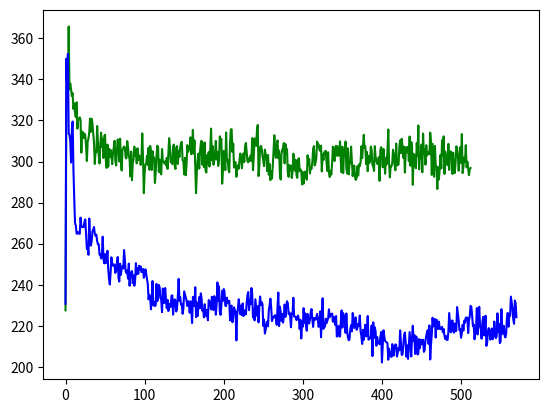

This figure's Python source:
import matplotlib.pyplot as plt

nomut = [227.55555555555554, 323.8541666666667, 339.3376623376623, 332.4301075268817, 365.75, 335.1212121212121, 337.97, 335.35, 331.92, 333.28, 325.62, 328.27, 324.05, 321.59, 328.85, 315.98, 320.19, 320.86, 321.53, 320.17, 304.3, 314.55, 314.1, 311.44, 313.65, 312.51, 307.0, 300.24, 309.73, 311.22, 314.18, 320.91, 314.46, 320.82, 318.72, 313.68, 309.06, 298.82, 305.32, 304.46, 317.3, 309.01, 302.88, 299.02, 308.55, 314.03, 307.11, 311.09, 301.72, 312.49, 313.07, 300.25, 296.88, 308.24, 297.47, 306.27, 302.16, 305.67, 303.36, 298.7, 304.42, 306.75, 310.08, 300.29, 298.04, 305.74, 310.76, 307.55, 300.02, 311.11, 299.7, 295.66, 305.63, 306.68, 307.31, 306.78, 301.98, 301.5, 309.94, 307.0, 302.85, 300.98, 292.74, 304.89, 290.92, 298.93, 301.26, 307.24, 302.67, 305.45, 299.11, 306.47, 300.69, 302.98, 302.23, 298.34, 301.92, 313.7, 301.56, 284.61, 294.3, 298.56, 299.1, 302.79, 298.31, 306.73, 295.97, 307.61, 304.88, 295.88, 305.04, 302.07, 301.83, 289.52, 294.63, 302.44, 307.7, 307.23, 294.96, 300.89, 294.81, 293.71, 306.1, 300.46, 299.87, 299.06, 300.02, 298.2, 301.8, 296.4, 304.15, 311.36, 307.02, 299.64, 299.74, 298.75, 307.39, 308.27, 297.9, 296.36, 306.93, 307.53, 298.8, 305.12, 302.2, 307.0, 308.83, 309.61, 300.64, 300.11, 293.69, 301.82, 293.32, 298.47, 307.99, 304.67, 306.42, 305.94, 311.79, 303.53, 306.45, 315.38, 303.91, 310.29, 297.9, 284.62, 295.26, 300.71, 303.86, 296.52, 304.43, 308.7, 310.1, 298.47, 308.83, 297.28, 309.24, 295.64, 294.62, 303.08, 298.91, 304.64, 297.55, 305.95, 316.02, 300.57, 307.5, 298.42, 300.23, 303.81, 310.05, 301.06, 304.71, 297.84, 300.18, 312.26, 309.97, 311.05, 289.19, 295.92, 305.18, 300.71, 295.81, 314.17, 300.67, 300.8, 296.08, 294.77, 309.11, 315.68, 315.71, 304.62, 308.72, 297.05, 299.08, 299.71, 292.54, 296.5, 298.16, 296.48, 301.25, 303.88, 301.33, 296.75, 301.46, 303.95, 299.76, 307.41, 309.02, 304.86, 300.15, 299.59, 301.57, 300.44, 302.9, 300.28, 311.4, 295.8, 302.77, 311.28, 310.73, 307.62, 315.15, 317.82, 292.89, 297.89, 306.81, 307.63, 306.44, 302.63, 300.33, 297.74, 305.78, 303.55, 302.71, 295.29, 303.2, 293.54, 298.85, 290.93, 295.19, 291.7, 298.0, 305.76, 312.77, 303.83, 301.8, 308.09, 310.25, 301.59, 305.35, 293.72, 291.22, 303.61, 305.63, 306.69, 309.05, 299.07, 308.53, 304.15, 306.04, 294.62, 292.51, 298.29, 295.84, 297.93, 291.98, 294.85, 303.82, 301.41, 295.55, 300.8, 293.24, 292.06, 300.8, 301.61, 295.25, 296.1, 295.56, 288.83, 294.89, 289.23, 292.89, 295.15, 293.79, 291.15, 303.07, 298.25, 301.31, 294.17, 297.03, 296.44, 299.75, 306.07, 307.48, 298.07, 299.45, 301.48, 309.72, 308.38, 308.3, 305.56, 305.13, 307.72, 295.17, 303.49, 300.73, 304.38, 304.9, 305.22, 299.5, 295.4, 304.49, 294.52, 292.44, 295.41, 293.65, 299.41, 307.23, 304.03, 300.24, 306.93, 307.65, 302.83, 307.35, 302.8, 303.59, 309.83, 300.16, 294.74, 307.2, 294.36, 304.24, 304.42, 309.75, 296.61, 294.21, 306.45, 293.73, 298.88, 299.34, 307.26, 300.27, 292.9, 297.09, 298.1, 292.1, 291.04, 292.13, 297.72, 293.2, 298.58, 297.75, 299.59, 307.43, 301.63, 307.41, 313.0, 306.54, 307.36, 298.72, 304.67, 295.3, 302.79, 299.28, 300.01, 307.29, 305.47, 298.35, 297.57, 295.41, 307.49, 302.19, 300.51, 298.79, 298.94, 302.13, 290.56, 305.5, 307.01, 303.86, 297.2, 306.13, 299.91, 294.03, 301.85, 298.64, 305.51, 315.62, 299.56, 292.24, 297.64, 297.68, 299.05, 305.7, 303.35, 298.54, 295.75, 308.74, 298.09, 298.37, 298.57, 306.85, 310.29, 304.08, 311.06, 307.18, 301.89, 307.24, 294.6, 304.03, 307.02, 304.5, 307.18, 300.21, 312.19, 297.91, 309.53, 307.97, 288.65, 303.73, 303.26, 298.03, 296.71, 308.97, 302.79, 317.55, 296.23, 303.35, 301.89, 308.25, 294.74, 313.63, 303.9, 305.88, 298.47, 307.93, 302.87, 304.5, 303.85, 303.6, 314.06, 309.63, 293.47, 308.61, 300.59, 292.56, 307.6, 297.73, 297.64, 286.62, 297.17, 291.26, 296.57, 303.22, 296.62, 310.41, 302.81, 312.27, 293.94, 304.91, 301.92, 301.87, 298.13, 308.57, 295.88, 304.31, 304.95, 303.65, 293.96, 304.33, 297.61, 294.32, 299.11, 307.41, 306.61, 302.68, 295.49, 301.36, 306.94, 299.39, 313.35, 294.38, 297.33, 302.03, 299.84, 307.97, 297.2, 299.91, 296.79, 293.36, 296.24, 296.82]

mut = [230.72, 350.037037037037, 336.8051948051948, 352.43373493975906, 313.7282608695652, 312.7916666666667, 310.265306122449, 299.47474747474746, 315.4, 319.46, 296.39, 282.2, 270.17, 268.8, 264.96, 264.83, 265.6, 265.04, 264.76, 272.67, 268.63, 268.08, 268.25, 268.05, 270.69, 271.8, 264.88, 257.43, 257.95, 254.57, 272.22, 263.09, 259.06, 261.02, 265.99, 266.71, 268.14, 264.91, 263.8, 264.42, 261.25, 259.69, 259.62, 254.65, 254.77, 252.8, 253.72, 263.4, 252.19, 250.41, 254.91, 250.51, 251.89, 256.54, 247.54, 242.91, 240.13, 245.85, 253.35, 250.39, 249.24, 249.81, 249.82, 245.75, 247.21, 250.31, 253.51, 243.25, 241.58, 250.2, 244.79, 248.31, 249.05, 247.88, 256.88, 252.25, 246.61, 245.65, 246.95, 242.96, 250.29, 239.52, 245.08, 246.12, 246.69, 240.72, 244.58, 239.48, 242.2, 250.52, 245.09, 247.99, 245.32, 249.23, 247.46, 248.9, 246.2, 246.45, 247.72, 243.38, 244.87, 247.54, 245.36, 242.68, 240.34, 232.88, 235.15, 233.98, 228.03, 232.73, 241.79, 229.99, 231.57, 229.64, 230.01, 240.42, 232.02, 233.32, 239.92, 238.75, 233.84, 232.44, 226.66, 238.16, 231.29, 231.18, 238.4, 232.61, 228.64, 232.62, 227.2, 228.8, 230.65, 229.23, 234.7, 234.8, 225.44, 230.2, 232.9, 232.19, 226.98, 228.96, 234.35, 242.86, 232.26, 233.91, 230.25, 230.67, 225.86, 228.48, 236.77, 235.31, 233.89, 232.27, 229.67, 232.0, 231.02, 226.37, 231.95, 228.34, 221.35, 234.07, 233.77, 229.58, 238.79, 224.25, 231.34, 224.78, 229.16, 233.99, 228.57, 235.8, 233.4, 227.33, 228.15, 224.14, 230.52, 225.8, 224.65, 227.73, 222.71, 232.57, 231.88, 230.27, 227.97, 234.15, 230.46, 227.69, 234.43, 233.02, 225.4, 230.42, 241.11, 232.13, 239.25, 227.29, 225.33, 229.62, 237.01, 232.13, 237.9, 236.68, 229.78, 229.63, 233.68, 231.32, 231.2, 232.15, 222.66, 229.49, 229.86, 221.72, 224.02, 229.0, 227.74, 226.7, 212.9, 225.66, 228.65, 232.93, 228.91, 225.61, 229.85, 225.17, 230.89, 224.77, 225.51, 227.51, 225.58, 230.9, 234.85, 236.44, 227.63, 232.28, 230.57, 238.4, 235.42, 224.2, 228.26, 222.65, 232.94, 228.93, 224.89, 229.57, 221.68, 229.54, 234.27, 230.07, 231.46, 230.54, 219.94, 223.03, 216.24, 218.0, 220.85, 222.04, 219.74, 227.71, 229.87, 233.23, 228.84, 222.29, 224.01, 224.1, 224.83, 225.17, 222.99, 220.49, 229.13, 236.21, 219.88, 229.28, 226.75, 222.33, 225.81, 221.56, 224.68, 230.36, 224.37, 229.3, 231.98, 230.95, 225.76, 226.47, 224.81, 219.3, 225.98, 225.73, 233.65, 224.51, 224.42, 224.37, 222.77, 223.96, 225.0, 223.0, 218.48, 222.91, 213.86, 221.39, 219.58, 228.59, 221.36, 226.09, 220.07, 217.6, 225.79, 221.62, 221.1, 223.3, 226.66, 228.16, 223.24, 219.48, 223.8, 223.63, 222.95, 223.76, 225.81, 223.14, 219.49, 221.86, 227.03, 214.44, 224.06, 233.39, 218.51, 221.29, 219.6, 223.48, 221.28, 222.4, 223.68, 228.04, 224.22, 225.61, 225.45, 225.96, 221.98, 224.44, 222.75, 220.42, 224.76, 214.79, 219.03, 219.92, 214.88, 214.79, 222.01, 227.49, 219.11, 226.18, 222.16, 224.87, 216.55, 226.02, 217.62, 214.42, 212.99, 213.4, 218.39, 220.31, 217.33, 226.22, 224.19, 218.94, 221.49, 224.1, 218.05, 218.92, 220.87, 220.16, 225.04, 217.32, 215.08, 211.18, 218.03, 213.16, 217.24, 220.55, 214.87, 215.1, 224.78, 213.28, 213.52, 214.04, 214.86, 220.18, 205.28, 221.71, 214.13, 219.23, 217.16, 210.31, 214.53, 211.8, 212.03, 211.04, 214.41, 217.02, 202.15, 210.69, 217.81, 214.66, 212.6, 212.22, 211.98, 211.43, 203.48, 208.88, 205.45, 207.26, 204.8, 211.08, 207.5, 205.51, 210.07, 210.97, 210.7, 205.05, 206.95, 209.16, 208.07, 217.77, 211.57, 205.85, 206.05, 210.35, 215.46, 216.75, 211.97, 204.94, 210.46, 203.87, 210.71, 216.97, 210.73, 205.07, 214.1, 220.01, 212.64, 215.39, 206.29, 214.83, 214.41, 206.02, 206.55, 213.54, 209.12, 213.05, 211.04, 213.17, 213.21, 207.32, 208.22, 212.74, 214.92, 217.1, 217.96, 211.16, 220.18, 203.61, 210.74, 215.84, 223.93, 219.71, 222.0, 223.3, 214.3, 223.0, 219.28, 218.46, 222.05, 218.55, 218.39, 219.03, 219.5, 216.86, 218.46, 215.32, 213.62, 215.03, 213.09, 213.16, 217.02, 226.22, 221.57, 216.84, 218.23, 222.64, 217.59, 216.68, 221.09, 217.39, 217.54, 229.13, 225.69, 222.57, 217.87, 218.41, 214.19, 216.43, 220.48, 217.71, 222.51, 221.44, 224.01, 223.36, 224.08, 216.47, 222.67, 224.51, 229.73, 229.19, 224.99, 219.86, 220.64, 213.42, 216.07, 219.3, 228.67, 215.82, 223.91, 229.26, 219.71, 218.16, 213.71, 221.99, 224.39, 215.32, 219.15, 224.91, 210.23, 211.92, 217.25, 218.89, 217.3, 213.26, 217.84, 218.7, 213.45, 214.78, 222.07, 217.57, 214.0, 214.98, 226.07, 217.25, 220.98, 211.55, 212.27, 228.11, 216.05, 218.76, 220.07, 215.23, 214.32, 216.16, 223.7, 226.3, 219.56, 225.36, 224.92, 234.22, 231.09, 228.39, 223.21, 221.0, 232.32, 230.9, 224.19]

plt.figure()
plt.plot(range(len(nomut)), nomut, 'g-', range(len(mut)),mut, 'b-')
plt.show()
plt.draw()
plt.draw()
